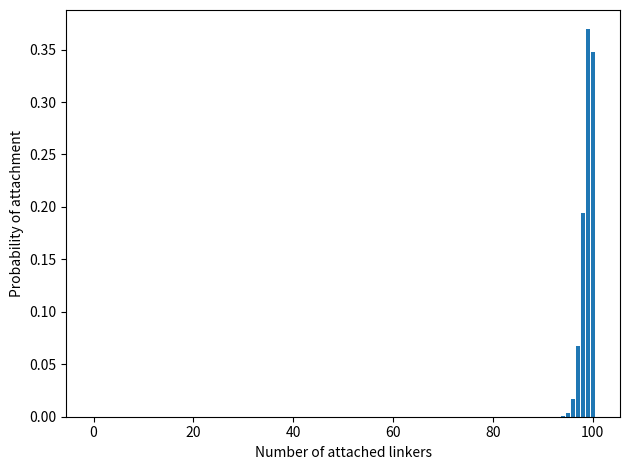

Source code (Python): (Note: this script raises an exception after producing the figure.)
import numpy as np
import matplotlib.pyplot as plt
import math
from numpy import exp
from math import gamma

T = 110
E = 500
n = 100 # number of linkers
continuous_val = 0

#--------------------
T0 = 310
kB = 1
kBT = kB*T0

T_entered = T

T = T/T0
beta = 1.0 / (kB * T)
E = -E / kBT
#--------------------

from math import gamma, comb, exp

def attach_probability(n, m, continuous=False):
    """
    Calculate the attachment probability.

    Parameters:
    n (int): Total number of particles.
    m (int): Number of attached particles.
    continuous (bool, optional): Flag indicating whether continuous or discrete attachment is considered. Defaults to False.

    Returns:
    float: The attachment probability.

    """
    if (continuous == True):
        nCm = gamma(n + 1) / ((gamma(m + 1)) * (gamma(n - m + 1)))
    else:
        nCm = comb(n, m)
    return (exp(-E * m * beta) / (-1 + pow(1 + exp(-E * beta), n))) * nCm


print("E =", E, "kB T")
print("T =", T_entered, "kelvin")
print("n =", n)

if (continuous_val == True):
    m = np.linspace(0, n, 5000, endpoint=True)
else:
    m = list(range(n+1))


# m = list(range(n+1))
m = np.array(m)

P = np.zeros(len(m))

for i in range(len(m)):
    P[i] = attach_probability(n, m[i], continuous_val)

plt.figure(tight_layout=True)

if (continuous_val == True):
    plt.plot(m, P)
else:
    plt.bar(m, P)

plt.xlabel("Number of attached linkers")
plt.ylabel("Probability of attachment")

# plt.yscale("log")

plt.ylim(bottom=0)

# plt.show()
plt.savefig("plots/attach_prob.pdf", bbox_inches='tight')
